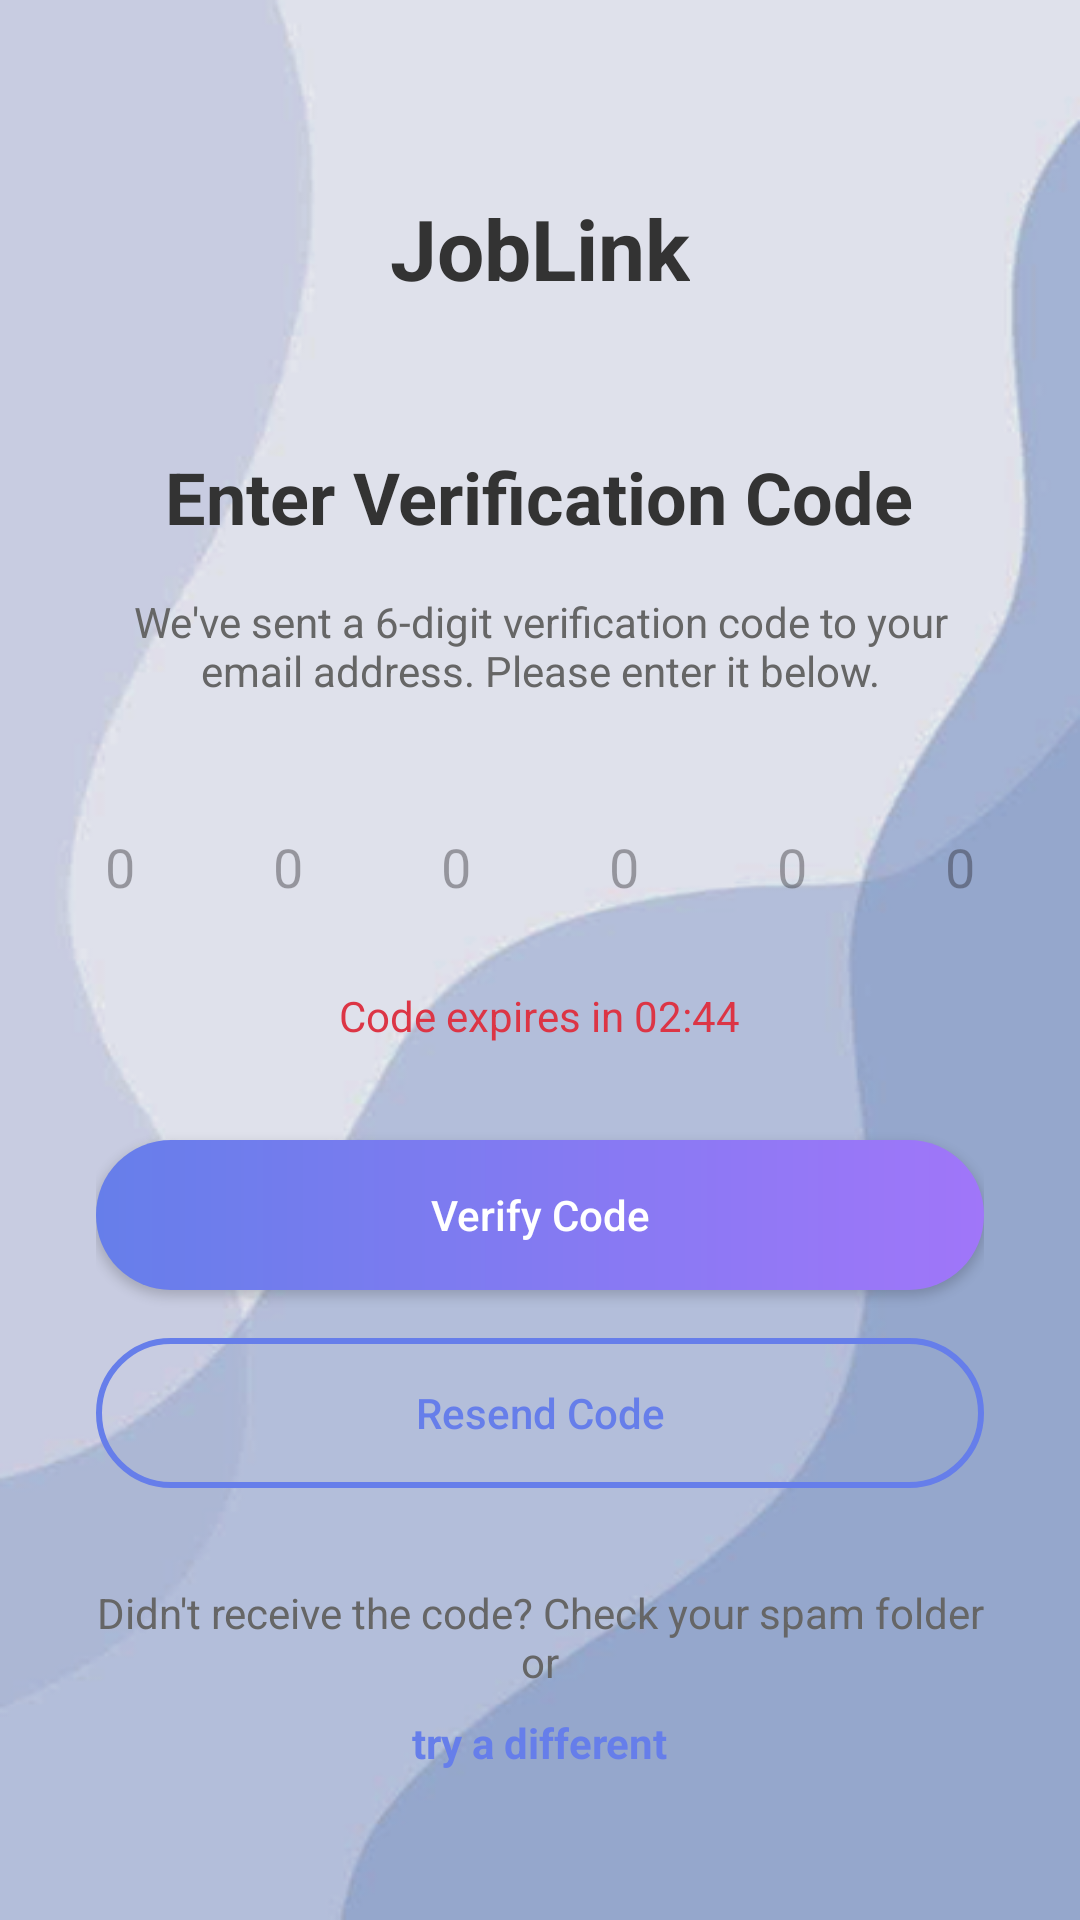

The Android layout XML behind this screen, and the referenced resources:
<!-- AndroidManifest.xml: application theme Theme.Joblink -->
<!-- res/layout/verification_page.xml -->
<?xml version="1.0" encoding="utf-8"?>
<ScrollView xmlns:android="http://schemas.android.com/apk/res/android"
    xmlns:tools="http://schemas.android.com/tools"
    android:layout_width="match_parent"
    android:layout_height="match_parent"
    android:background="@drawable/pic1"
    android:fillViewport="true"
    tools:context=".VerificationPageActivity">

    <RelativeLayout
        android:layout_width="match_parent"
        android:layout_height="wrap_content"
        android:padding="32dp">

        <TextView
            android:id="@+id/title"
            android:layout_width="wrap_content"
            android:layout_height="wrap_content"
            android:layout_centerHorizontal="true"
            android:layout_marginTop="32dp"
            android:text="JobLink"
            android:textColor="#333333"
            android:textSize="28sp"
            android:textStyle="bold" />

        <TextView
            android:id="@+id/subtitle"
            android:layout_width="wrap_content"
            android:layout_height="wrap_content"
            android:layout_below="@id/title"
            android:layout_centerHorizontal="true"
            android:layout_marginTop="48dp"
            android:text="Enter Verification Code"
            android:textColor="#333333"
            android:textSize="24sp"
            android:textStyle="bold" />

        <TextView
            android:id="@+id/description"
            android:layout_width="match_parent"
            android:layout_height="wrap_content"
            android:layout_below="@id/subtitle"
            android:layout_marginTop="16dp"
            android:gravity="center"
            android:text="We've sent a 6-digit verification code to your email address. Please enter it below."
            android:textColor="#666666"
            android:textSize="14sp" />

        <LinearLayout
            android:id="@+id/code_inputs"
            android:layout_width="wrap_content"
            android:layout_height="wrap_content"
            android:layout_below="@id/description"
            android:layout_centerHorizontal="true"
            android:layout_marginTop="32dp"
            android:gravity="center"
            android:orientation="horizontal">

            <EditText
                android:layout_width="48dp"
                android:layout_height="48dp"
                android:background="@drawable/verification_input_bg"
                android:gravity="center"
                android:inputType="number"
                android:maxLength="1"
                android:tag="code1"
                android:hint="0"
                tools:ignore="LabelFor" />

            <EditText
                android:layout_width="48dp"
                android:layout_height="48dp"
                android:layout_marginStart="8dp"
                android:background="@drawable/verification_input_bg"
                android:gravity="center"
                android:inputType="number"
                android:maxLength="1"
                android:tag="code2"
                android:hint="0"
                tools:ignore="LabelFor" />

            <EditText
                android:layout_width="48dp"
                android:layout_height="48dp"
                android:layout_marginStart="8dp"
                android:background="@drawable/verification_input_bg"
                android:gravity="center"
                android:inputType="number"
                android:maxLength="1"
                android:tag="code3"
                android:hint="0"
                tools:ignore="LabelFor" />

            <EditText
                android:layout_width="48dp"
                android:layout_height="48dp"
                android:layout_marginStart="8dp"
                android:background="@drawable/verification_input_bg"
                android:gravity="center"
                android:inputType="number"
                android:maxLength="1"
                android:tag="code4"
                android:hint="0"
                tools:ignore="LabelFor" />

            <EditText
                android:layout_width="48dp"
                android:layout_height="48dp"
                android:layout_marginStart="8dp"
                android:background="@drawable/verification_input_bg"
                android:gravity="center"
                android:inputType="number"
                android:maxLength="1"
                android:tag="code5"
                android:hint="0"
                tools:ignore="LabelFor" />

            <EditText
                android:layout_width="48dp"
                android:layout_height="48dp"
                android:layout_marginStart="8dp"
                android:background="@drawable/verification_input_bg"
                android:gravity="center"
                android:inputType="number"
                android:maxLength="1"
                android:tag="code6"
                android:hint="0"
                tools:ignore="LabelFor" />
        </LinearLayout>

        <TextView
            android:id="@+id/expires_text"
            android:layout_width="wrap_content"
            android:layout_height="wrap_content"
            android:layout_below="@id/code_inputs"
            android:layout_centerHorizontal="true"
            android:layout_marginTop="16dp"
            android:text="Code expires in 02:44"
            android:textColor="#DC3545"
            android:textSize="14sp" />

        <Button
            android:id="@+id/verify_button"
            android:layout_width="match_parent"
            android:layout_height="50dp"
            android:layout_below="@id/expires_text"
            android:layout_marginTop="32dp"
            android:background="@drawable/verification_verify_button_bg"
            android:text="Verify Code"
            android:textAllCaps="false"
            android:textColor="#FFFFFF" />

        <Button
            android:id="@+id/resend_button"
            android:layout_width="match_parent"
            android:layout_height="50dp"
            android:layout_below="@id/verify_button"
            android:layout_marginTop="16dp"
            android:background="@drawable/verification_resend_button_bg"
            android:text="Resend Code"
            android:textAllCaps="false"
            android:textColor="#667EEA" />

        <TextView
            android:id="@+id/info_text"
            android:layout_width="match_parent"
            android:layout_height="wrap_content"
            android:layout_below="@id/resend_button"
            android:layout_marginTop="32dp"
            android:gravity="center"
            android:text="Didn't receive the code? Check your spam folder or"
            android:textColor="#666666" />

        <TextView
            android:id="@+id/try_different_text"
            android:layout_width="wrap_content"
            android:layout_height="wrap_content"
            android:layout_below="@id/info_text"
            android:layout_centerHorizontal="true"
            android:layout_marginTop="8dp"
            android:text="try a different"
            android:textColor="#667EEA"
            android:textStyle="bold" />

    </RelativeLayout>
</ScrollView>
<!-- resources referenced by this layout -->
<resources>
  <!-- drawable pic1: png bitmap (drawable, 57432 bytes) -->
  <!-- drawable verification_resend_button_bg (drawable) -->
  <?xml version="1.0" encoding="utf-8"?>
  <shape xmlns:android="http://schemas.android.com/apk/res/android">
      <solid android:color="@android:color/transparent" />
      <corners android:radius="25dp" />
      <stroke android:width="2dp" android:color="#667EEA" />
  </shape>
  <!-- drawable verification_verify_button_bg (drawable) -->
  <?xml version="1.0" encoding="utf-8"?>
  <shape xmlns:android="http://schemas.android.com/apk/res/android">
      <corners android:radius="25dp" />
      <gradient
          android:angle="0"
          android:endColor="#A076F9"
          android:startColor="#667EEA"
          android:type="linear" />
  </shape>
  <style name="Theme.Joblink" parent="Base.Theme.Joblink" />
  <style name="Base.Theme.Joblink" parent="Theme.Material3.DayNight.NoActionBar">
          
          
          <item name="colorSecondaryVariant">@color/teal_700</item>
          <item name="colorOnSecondary">@color/black</item>
          
          <item name="android:statusBarColor">?attr/colorPrimaryVariant</item>
          
      </style>
  <!-- not gathered from this repository: default colours our renderer supplied (Android Studio template values) -->
  <color name="teal_700">#FF018786</color>
  <color name="black">#FF000000</color>
</resources>
